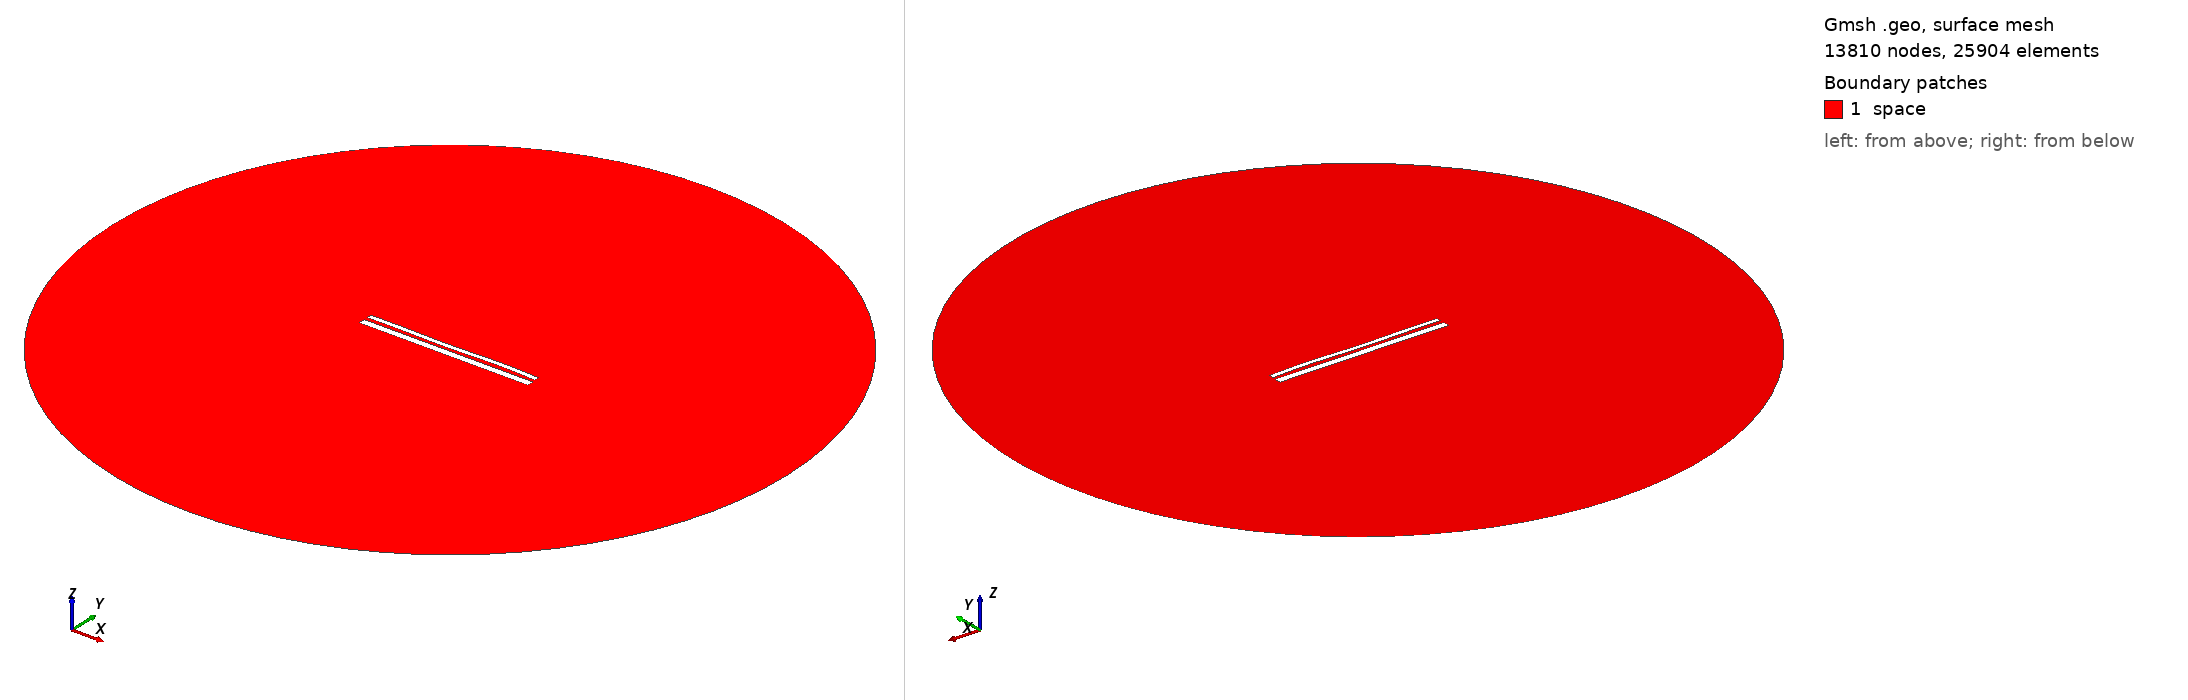

Gmsh geometry script, surface-meshed: 13810 nodes, 25904 surface elements. Boundary patches (legend numbers): 1 space. Left view from above one corner, right view from below the opposite corner. Legend entries are the model's physical surfaces. The drawing asked Gmsh for element sizes between 1% and 20% of the model's largest extent; the script's own settings can give other sizes.

=== 13405.geo (drawn) ===
//---------------------------------------
// Geometry kernel
//---------------------------------------

SetFactory("OpenCASCADE");



//---------------------------------------
// Parameters of the geometry
//---------------------------------------

// Overetch of the upper plate
overetch = 0.5;

// Distance between the plates
distance = 1.75;

// Discretization over the x axis (for the deformation)
nx = 50; 

// Length of the plate
L = 100 - overetch; 

// Number of modes
n = 4; 

// 1st mode coefficient
coeff(1) = 0.0;
beta(1) = 0.596864 * 3.1415926535 / L;

// 2nd mode coefficient
coeff(2) = -0.075;
beta(2) = 1.49418 * 3.1415926535 / L;

// 3rd mode coefficient
coeff(3) = -0.15;
beta(3) = 2.50025 * 3.1415926535 / L;

// 4th mode coefficient
coeff(4) = 0.15;
beta(4) = 3.49999 * 3.1415926535 / L;



//---------------------------------------
// Upper plate (deformed rectangle)
//---------------------------------------

// Coordiantes of the upper plate
xmin = -50;
xmax = 50 - overetch;

// Height of the upper plate
yheight = 4 - 2 * overetch;

// Indexes of the points
UpperID[] = {};
LowerID[] = {};
LeftID[] = {};
RightID[] = {};

// Point index
p = 1;

// Horizontal edges
For i In {1:nx}
    x = xmin + (i-1)*(xmax - xmin)/(nx-1);

    y_bottom = distance / 2 + overetch;
    For j In {1:n}
        C = (Cosh(beta(j)*L) + Cos(beta(j)*L)) / (Sinh(beta(j)*L) + Sin(beta(j)*L));
        y_bottom  = y_bottom + coeff(j) * (Cosh(beta(j)*(x+50)) - Cos(beta(j)*(x+50)) - C * (Sinh(beta(j)*(x+50)) - Sin(beta(j)*(x+50))));
    EndFor

    y_top = y_bottom + yheight;

    Point(p) = {x, y_top, 0, 1.0};
    UpperID[i] = p;
    p = p + 1;

    Point(p) = {x, y_bottom, 0, 1.0};
    LowerID[i] = p;
    p = p + 1;
EndFor

// Create point lists
UpperPts[] = {}; LowerPts[] = {};
For i In {1:nx}
  UpperPts[] += {UpperID[i]};
  LowerPts[] += {LowerID[i]};
EndFor

// Build splines
Spline(1) = {UpperPts[]};
Spline(2) = {LowerPts[]};
Line(3) = {LowerPts[nx-1], UpperPts[nx-1]};
Line(4) = {LowerPts[0], UpperPts[0]};

// Build the plane surface
Curve Loop(1) = {2, 3, -1, -4};
Plane Surface(1) = {1};



//---------------------------------------
// Lower plate (rectangle)
//---------------------------------------

// Vertices
Point(1001) = {-50, -1, 0, 1.0};
Point(1002) = { 50, -1, 0, 1.0};
Point(1003) = { 50,  -5, 0, 1.0};
Point(1004) = {-50,  -5, 0, 1.0};

// Edges
Line(5) = {1001, 1002};
Line(6) = {1002, 1003};
Line(7) = {1003, 1004};
Line(8) = {1004, 1001};

// Plane surface
Line Loop(2) = {5, 6, 7, 8};
Plane Surface(2) = {2}; 



//---------------------------------------
// Outer (fictious) boundary
//---------------------------------------

// Points
Point(1005) = {0, 0, 0};       // Center
Point(1006) = {200, 0, 0};     // Start point
Point(1007) = {0, 200, 0};     // 90 degrees
Point(1008) = {-200, 0, 0};    // 180 degrees
Point(1009) = {0, -200, 0};    // 270 degrees

// Circle arcs (each needs start, center, end)
Circle(9) = {1006, 1005, 1007};
Circle(10) = {1007, 1005, 1008};
Circle(11) = {1008, 1005, 1009};
Circle(12) = {1009, 1005, 1006};

// Plane surface for the entire domain
Curve Loop(3) = {9, 10, 11, 12};
Surface(3) = {3};

// Subtract the plates from the whole domain to obtain the actual domain where we want to solve the equations
BooleanDifference{ Surface{3}; Delete; }{ Surface{1}; Surface{2}; Delete; }




//---------------------------------------
// Transfinite Lines/Curves
//---------------------------------------

// Set the number of points on the boundaries
r = 7;

// Plates
Transfinite Curve {1, 2} = 50*r Using Progression 1;
Transfinite Curve {3, 4} = 2*r Using Progression 1;
Transfinite Line {5, 7} = 50*r Using Progression 1;
Transfinite Line {6, 8} = 2*r Using Progression 1;

// Outer boundary
Transfinite Line {9, 10, 11, 12} = 20 Using Progression 1;



//---------------------------------------
// Physical groups
//---------------------------------------                

// Physical curves (boundaries)
Physical Line("force_segment", 10) = {2};
Physical Line("upper_plate", 11) = {1, 3, 4};
Physical Line("lower_plate", 12) = {5, 6, 7, 8};
Physical Line("boundary", 20) = {9, 10, 11, 12};

// Physical Surfaces
Physical Surface("space", 30) = {3};



//---------------------------------------
// 6. Generate the Mesh
//---------------------------------------

// 2D mesh generation
Mesh 2;
